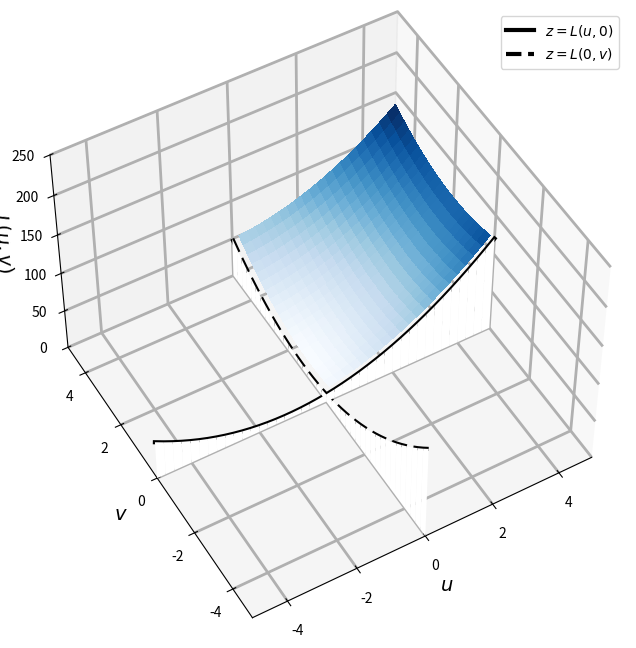
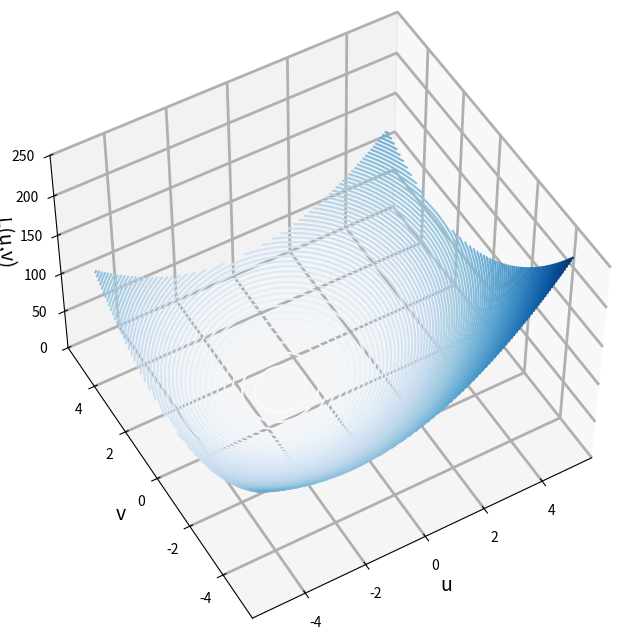
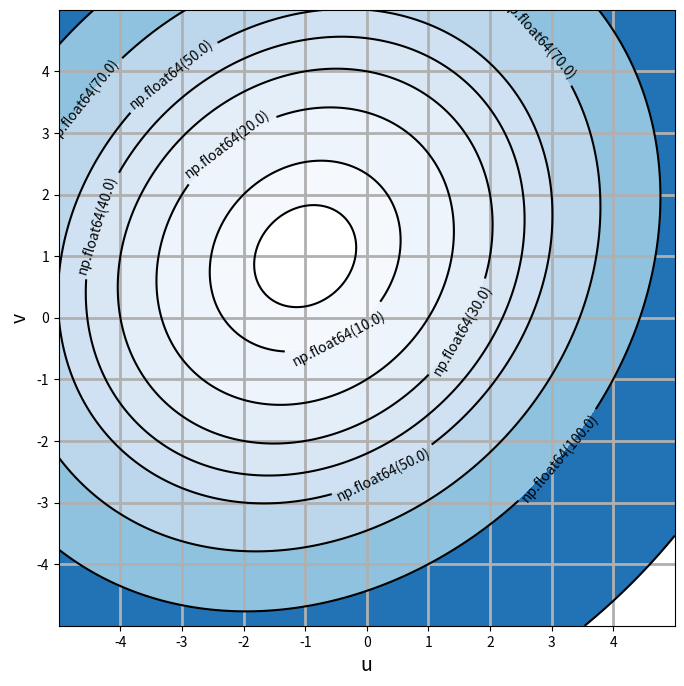
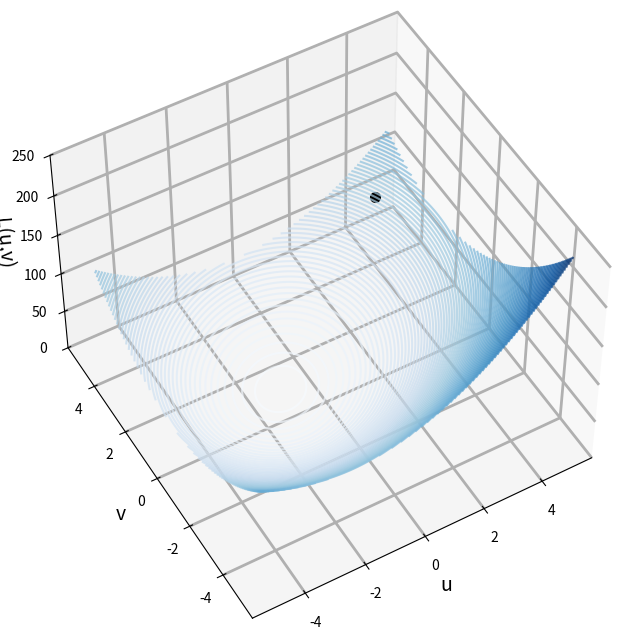
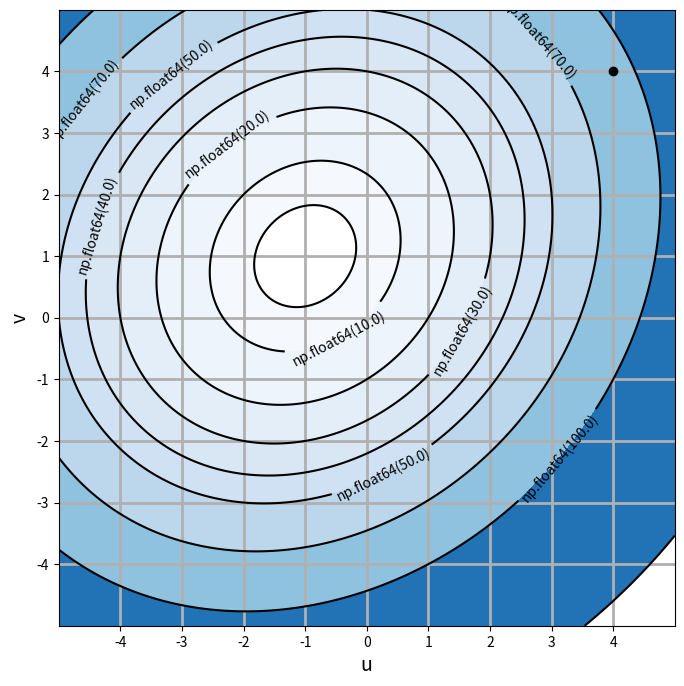
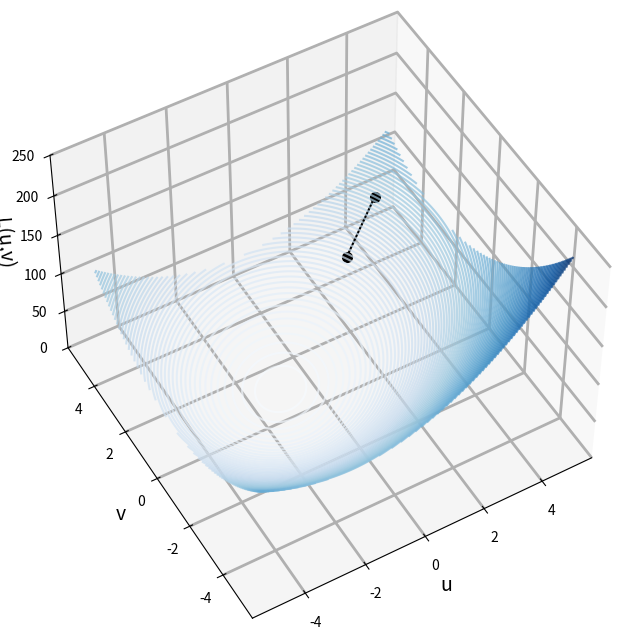
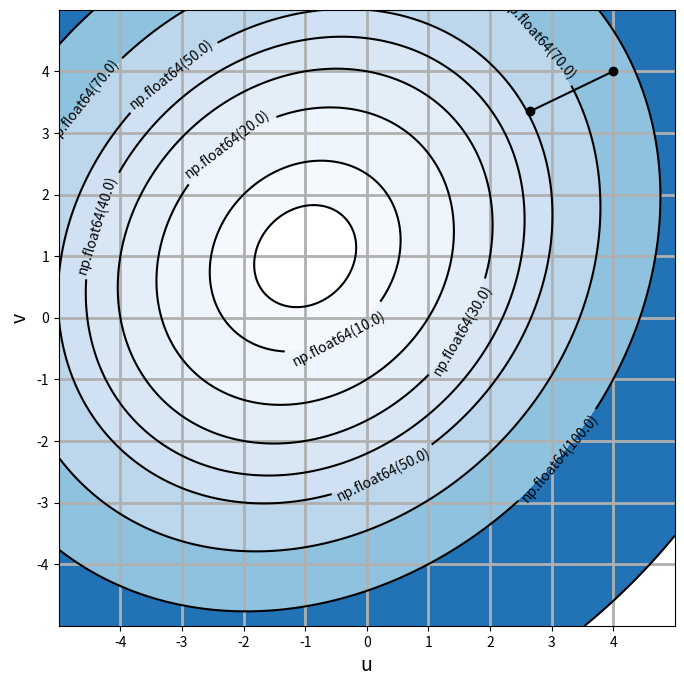
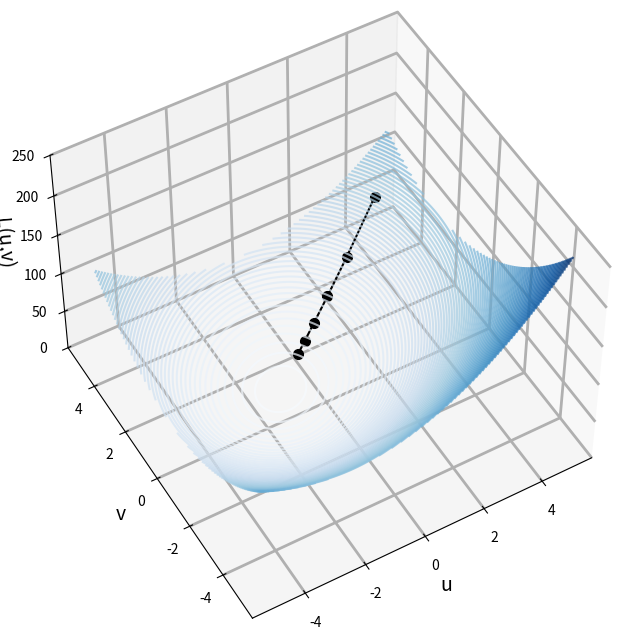
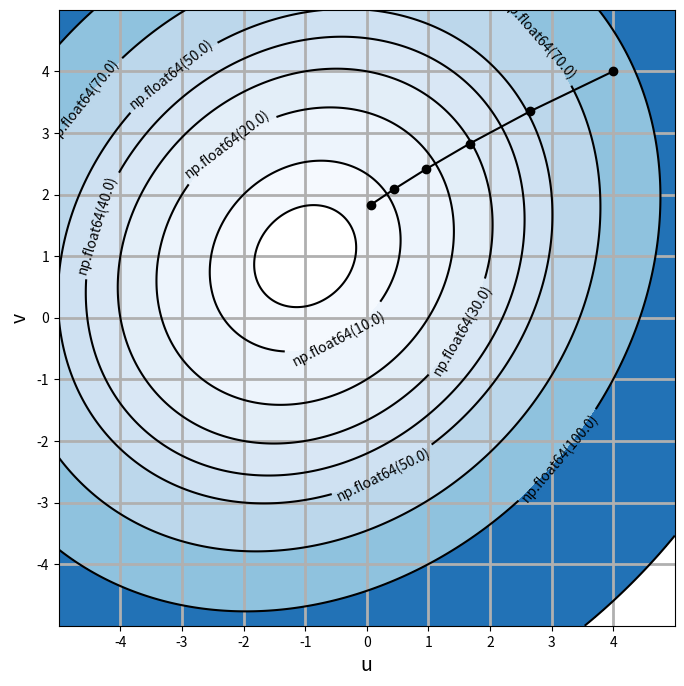
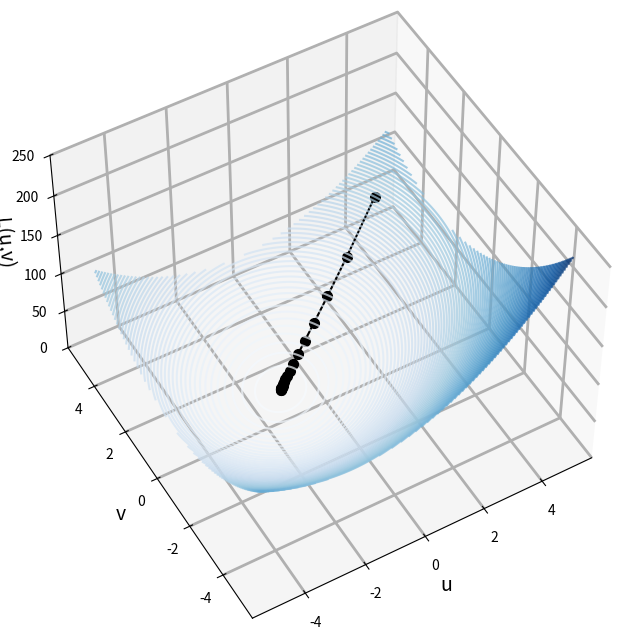
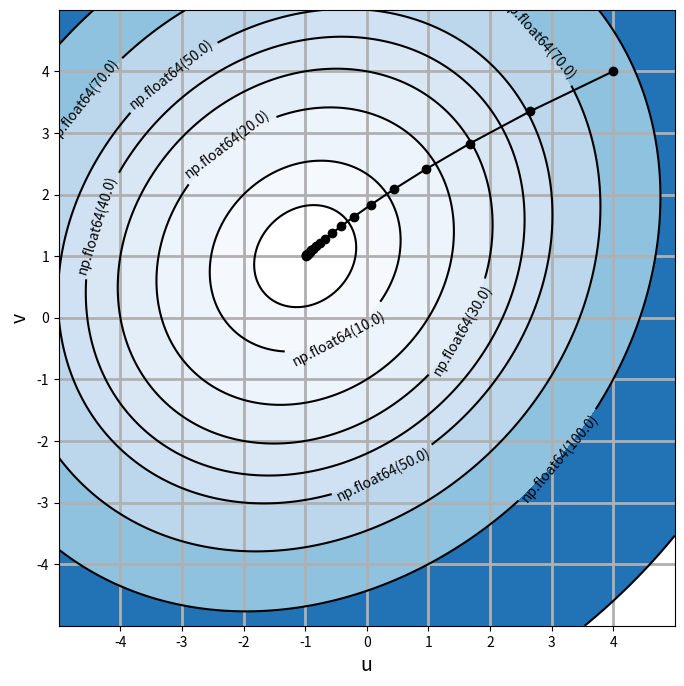
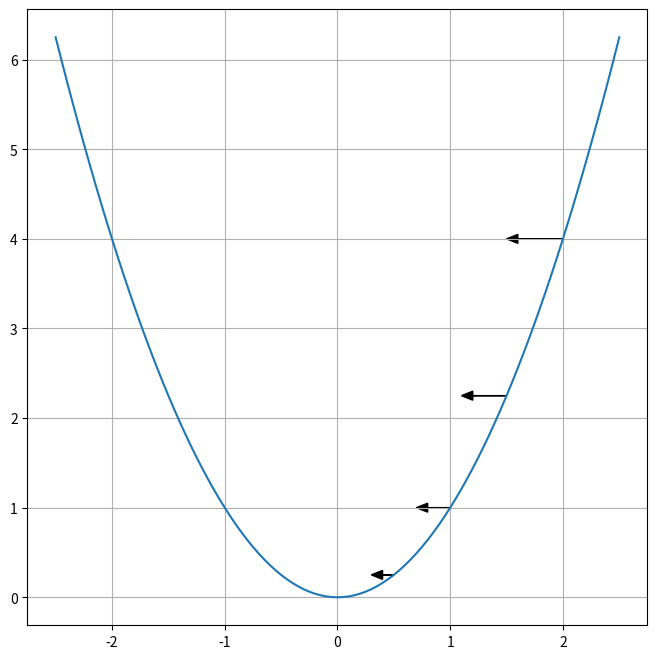
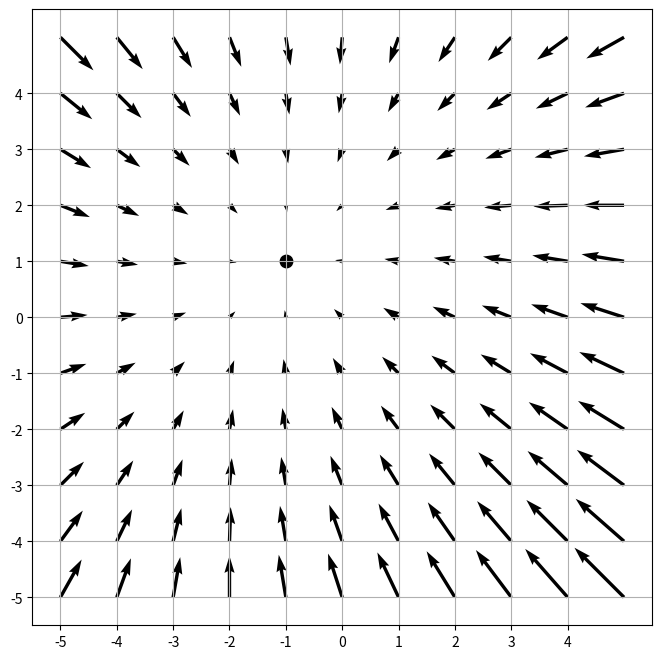
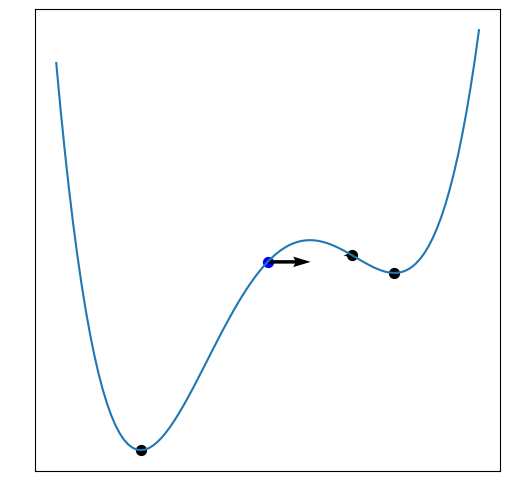

These charts were generated, in order, by the following Python code:
# 必要ライブラリの宣言
# Import required libraries
import numpy as np
import matplotlib.pyplot as plt
from mpl_toolkits import mplot3d

def L(u, v):
    return 3 * u**2 + 3 * v**2 - u*v + 7*u - 7*v + 10

def Lu(u, v):
    return 6* u - v + 7

def Lv(u, v):
    return -u + 6 * v - 7

L(-1,1)

L(0,2)

Lu(0,0)

Lv(0,0)

# fig04-04

u = np.linspace(0.2, 5, 21)
v = np.linspace(0.2, 5, 21)
U, V = np.meshgrid(u, v)
Z = L(U, V)
uu = np.linspace(-5, 5, 41)
vv = np.linspace(-5, 5, 41)
zz = np.zeros(uu.shape)
Luu = L(uu, zz)
Lvv = L(zz, vv)
uu2 = np.vstack((uu, uu))
vv2 = np.vstack((vv, vv))
zz2 = np.vstack((zz, zz))
Luu2 = np.vstack((Luu, zz))
Lvv2 = np.vstack((Lvv, zz))

# 関数グラフのみ
# Only the graph of function
fig = plt.figure(figsize=(8,8))
ax = plt.axes(projection='3d')
ax.set_zlim(0, 250)
ax.view_init(50, 240)
ax.set_xlabel('$u$', fontsize=14)
ax.set_ylabel('$v$', fontsize=14)
ax.set_zlabel('$L(u,v)$', fontsize=14)
ax.xaxis._axinfo["grid"]['linewidth'] = 2.
ax.yaxis._axinfo["grid"]['linewidth'] = 2.
ax.zaxis._axinfo["grid"]['linewidth'] = 2.
ax.set_xlim(-5,5)
ax.set_ylim(-5,5)
ax.plot_surface(U, V, Z, rstride=1, cstride=1, cmap='Blues', 
                linewidth=0, shade=False, antialiased=False)
ax.plot_surface(uu2, zz2, Luu2, color='white', linewidth=0, shade=False)
ax.plot_surface(zz2, vv2, Lvv2, color='white',linewidth=0, shade=False)
ax.plot3D(uu, zz, Luu,c='k', lw=3, linestyle='-', label='$z = L(u, 0)$')
ax.plot3D(zz, vv, Lvv,c='k', lw=3, linestyle='--', label='$z = L(0, v)$')
ax.legend()
plt.show()

u = np.linspace(-5, 5, 501)
v = np.linspace(-5, 5, 501)

U, V = np.meshgrid(u, v)
Z = L(U, V)

# 勾配降下法のシミュレーション
# The simulation of gradient descent
W = np.array([4.0, 4.0])
W1 = [W[0]]
W2 = [W[1]]
N = 21
alpha = 0.05
for i in range(N):
    W = W - alpha *np.array([Lu(W[0], W[1]), Lv(W[0], W[1])])
    W1.append(W[0])
    W2.append(W[1])

n_loop = 0

# 関数グラフのみ
# Only the graph of function

# fig04-03 left

WW1 = np.array(W1[:n_loop])
WW2 = np.array(W2[:n_loop])
ZZ = L(WW1, WW2)
fig = plt.figure(figsize=(8,8))
ax = plt.axes(projection='3d')
ax.set_zlim(0,250)
ax.view_init(50, 240)
ax.set_xlabel('u', fontsize=14)
ax.set_ylabel('v', fontsize=14)
ax.set_zlabel('L(u,v)', fontsize=14)
ax.xaxis._axinfo["grid"]['linewidth'] = 2.
ax.yaxis._axinfo["grid"]['linewidth'] = 2.
ax.zaxis._axinfo["grid"]['linewidth'] = 2.
ax.contour3D(U, V, Z, 100, cmap='Blues', alpha=1.0)
#ax.plot_surface(U, V, Z,  cmap='Blues', linewidth=0)
plt.show()

# 関数グラフのみ
# Only the graph of function

# fig04-03 right

plt.figure(figsize=(8,8))
plt.contourf(U, V, Z, levels=[5,10,20,30,40,50,70,100, 200], cmap='Blues')
C = plt.contour(U, V, Z, levels=[5,10,20,30,40,50,70,100, 200],colors='k')
plt.clabel(C, inline=1, fontsize=10, fmt='%r')
plt.gca().set_aspect('equal')
plt.xticks(range(-4,5,1))
plt.yticks(range(-4,5,1))
plt.xlabel('u', fontsize=14)
plt.ylabel('v', fontsize=14)
plt.grid(linewidth=2)
plt.show()

n_loop = 1

# fig-04-07-1
WW1 = np.array(W1[:n_loop])
WW2 = np.array(W2[:n_loop])
ZZ = L(WW1, WW2)
fig = plt.figure(figsize=(8,8))
ax = plt.axes(projection='3d')
ax.set_zlim(0,250)
ax.set_xlabel('u', fontsize=14)
ax.set_ylabel('v', fontsize=14)
ax.set_zlabel('L(u,v)', fontsize=14)
ax.view_init(50, 240)
ax.xaxis._axinfo["grid"]['linewidth'] = 2.
ax.yaxis._axinfo["grid"]['linewidth'] = 2.
ax.zaxis._axinfo["grid"]['linewidth'] = 2.
ax.contour3D(U, V, Z, 100, cmap='Blues', alpha=0.7)
ax.plot3D(WW1, WW2, ZZ, 'o-', c='k', alpha=1, markersize=7)
plt.show()

# fig04-07-2
plt.figure(figsize=(8,8))
plt.contourf(U, V, Z, levels=[5,10,20,30,40,50,70,100, 200], cmap='Blues')
C = plt.contour(U, V, Z, levels=[5,10,20,30,40,50,70,100, 200],colors='k')
plt.clabel(C, inline=1, fontsize=10, fmt='%r')
plt.gca().set_aspect('equal')
plt.plot(W1[:n_loop], W2[:n_loop], '-o', c='k')
plt.xticks(range(-4,5,1))
plt.yticks(range(-4,5,1))
plt.xlabel('u', fontsize=14)
plt.ylabel('v', fontsize=14)
plt.grid(linewidth=2)
plt.show()

n_loop = 2

# fig04-08-1
WW1 = np.array(W1[:n_loop])
WW2 = np.array(W2[:n_loop])
ZZ = L(WW1, WW2)
fig = plt.figure(figsize=(8,8))
ax = plt.axes(projection='3d')
ax.set_zlim(0,250)
ax.set_xlabel('u', fontsize=14)
ax.set_ylabel('v', fontsize=14)
ax.set_zlabel('L(u,v)', fontsize=14)
ax.view_init(50, 240)
ax.xaxis._axinfo["grid"]['linewidth'] = 2.
ax.yaxis._axinfo["grid"]['linewidth'] = 2.
ax.zaxis._axinfo["grid"]['linewidth'] = 2.
ax.contour3D(U, V, Z, 100, cmap='Blues', alpha=0.7)
ax.plot3D(WW1, WW2, ZZ, 'o-', c='k', alpha=1, markersize=7)
plt.show()

# fig04-08-2
plt.figure(figsize=(8,8))
plt.contourf(U, V, Z, levels=[5,10,20,30,40,50,70,100, 200], cmap='Blues')
C = plt.contour(U, V, Z, levels=[5,10,20,30,40,50,70,100, 200],colors='k')
plt.clabel(C, inline=1, fontsize=10, fmt='%r')
plt.plot(W1[:n_loop], W2[:n_loop], '-o', c='k')
plt.gca().set_aspect('equal')
plt.xticks(range(-4,5,1))
plt.yticks(range(-4,5,1))
plt.xlabel('u', fontsize=14)
plt.ylabel('v', fontsize=14)
plt.grid(linewidth=2)
plt.show()

n_loop = 6

# fig04-09-1
WW1 = np.array(W1[:n_loop])
WW2 = np.array(W2[:n_loop])
ZZ = L(WW1, WW2)
fig = plt.figure(figsize=(8,8))
ax = plt.axes(projection='3d')
ax.set_zlim(0,250)
ax.set_xlabel('u', fontsize=14)
ax.set_ylabel('v', fontsize=14)
ax.set_zlabel('L(u,v)', fontsize=14)
ax.view_init(50, 240)
ax.xaxis._axinfo["grid"]['linewidth'] = 2.
ax.yaxis._axinfo["grid"]['linewidth'] = 2.
ax.zaxis._axinfo["grid"]['linewidth'] = 2.
ax.contour3D(U, V, Z, 100, cmap='Blues', alpha=0.7)
ax.plot3D(WW1, WW2, ZZ, 'o-', c='k', alpha=1, markersize=7)
plt.show()

# fig04-09-2
plt.figure(figsize=(8,8))
plt.contourf(U, V, Z, levels=[5,10,20,30,40,50,70,100, 200], cmap='Blues')
C = plt.contour(U, V, Z, levels=[5,10,20,30,40,50,70,100, 200],colors='k')
plt.clabel(C, inline=1, fontsize=10, fmt='%r')
plt.plot(W1[:n_loop], W2[:n_loop], '-o', c='k')
plt.gca().set_aspect('equal')
plt.xticks(range(-4,5,1))
plt.yticks(range(-4,5,1))
plt.xlabel('u', fontsize=14)
plt.ylabel('v', fontsize=14)
plt.grid(linewidth=2)
plt.show()

n_loop = 21

# fig04-10-1
WW1 = np.array(W1[:n_loop])
WW2 = np.array(W2[:n_loop])
ZZ = L(WW1, WW2)
fig = plt.figure(figsize=(8,8))
ax = plt.axes(projection='3d')
ax.set_zlim(0,250)
ax.set_xlabel('u', fontsize=14)
ax.set_ylabel('v', fontsize=14)
ax.set_zlabel('L(u,v)', fontsize=14)
ax.view_init(50, 240)
ax.xaxis._axinfo["grid"]['linewidth'] = 2.
ax.yaxis._axinfo["grid"]['linewidth'] = 2.
ax.zaxis._axinfo["grid"]['linewidth'] = 2.
ax.contour3D(U, V, Z, 100, cmap='Blues', alpha=0.7)
ax.plot3D(WW1, WW2, ZZ, 'o-', c='k', alpha=1, markersize=7)
plt.show()

# fig04-10-2
plt.figure(figsize=(8,8))
plt.contourf(U, V, Z, levels=[5,10,20,30,40,50,70,100, 200], cmap='Blues')
C = plt.contour(U, V, Z, levels=[5,10,20,30,40,50,70,100, 200],colors='k')
plt.clabel(C, inline=1, fontsize=10, fmt='%r')
plt.plot(W1, W2, '-o', c='k')
plt.gca().set_aspect('equal')
plt.xticks(range(-4,5,1))
plt.yticks(range(-4,5,1))
plt.xlabel('u', fontsize=14)
plt.ylabel('v', fontsize=14)
plt.grid(linewidth=2)
plt.show()

def f(x):
    return x**2
def diff(x):
    return 2*x

x = np.linspace(-2.5, 2.5, 101)
y = f(x)

a1 = 2
b1 = f(a1)
d1 = diff(a1) * 0.1
a2 = 1.5
b2 = f(a2)
d2 = diff(a2) * 0.1
a3 = 1
b3 = f(a3)
d3 = diff(a3) * 0.1
a4 = 0.5
b4 = f(a4)
d4 = diff(a4) * 0.1

plt.figure(figsize=(8,8))
plt.plot(x, y)
plt.arrow(a1, b1, -d1, 0, head_width=0.1, head_length=0.1, color='k')
plt.arrow(a2, b2, -d2, 0, head_width=0.1, head_length=0.1, color='k')
plt.arrow(a3, b3, -d3, 0, head_width=0.1, head_length=0.1, color='k')
plt.arrow(a4, b4, -d4, 0, head_width=0.1, head_length=0.1, color='k')
plt.grid()
plt.show()

def L(u, v):
    return 3 * u**2 + 3 * v**2 - u*v + 7*u - 7*v + 10

def Lu(u, v):
    return 6* u - v + 7

def Lv(u, v):
    return -u + 6 * v - 7

u = np.linspace(-5, 5, 11)
v = np.linspace(-5, 5, 11)
U, V = np.meshgrid(u, v)
Z = L(U, V)

Luu = Lu(U, V)
Lvv = Lv(U, V)

plt.figure(figsize=(8,8))
plt.quiver(U, V, -Luu, -Lvv)
plt.xticks(np.arange(-5,5,1))
plt.yticks(np.arange(-5,5,1))
plt.scatter([-1],[1],s=80, c='k')
plt.grid()
plt.show()

def f(x):
    return 3*x**4 + 4*x**3 - 12*x**2

def diff(x):
    return x**3 + x**2 - x

xx = np.linspace(-3, 2, 101)
yy = f(xx)

a1 = 0.5
a2 = -0.5

plt.figure(figsize=(6,6))
plt.xticks(color="None")
plt.yticks(color="None")
plt.tick_params(length=0)
plt.plot(xx, yy)
plt.scatter([a1],[f(a1)], s=50, c='k', label='A')
plt.scatter([a2],[f(a2)], s=50, c='b', label='B')
plt.scatter([-2, 1],[f(-2), f(1)], s=50, c='k')
plt.quiver([a1, a2],[f(a1), f(a2)], [diff(a1), diff(a2)],[0, 0])
plt.show()